7-way image classification set "GCD" from GitHub (stefan-alex02/UBB-Y3-AI-Research); label vocabulary: cumulus, altocumulus, cirrus, clear sky, stratocumulus, cumulonimbus, mixed clouds.

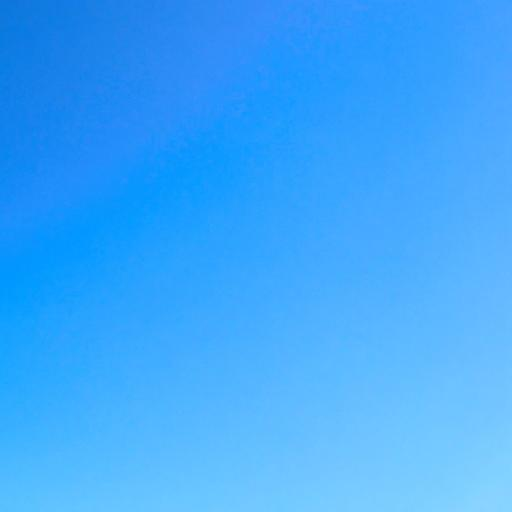
Label: clear sky

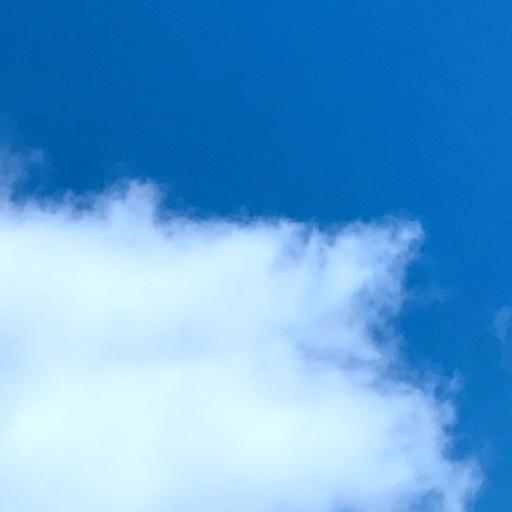
Label: cumulus

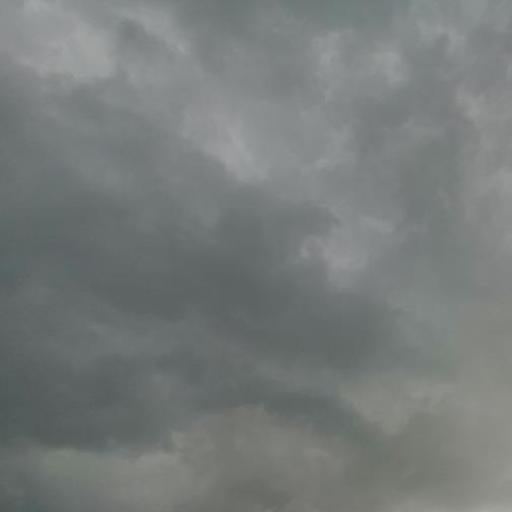
Label: cumulonimbus

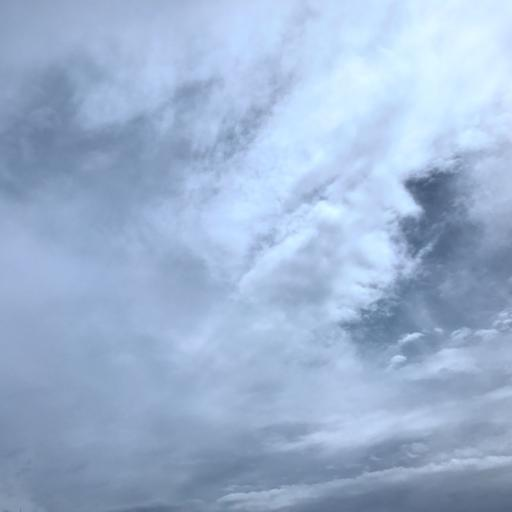
Label: mixed clouds

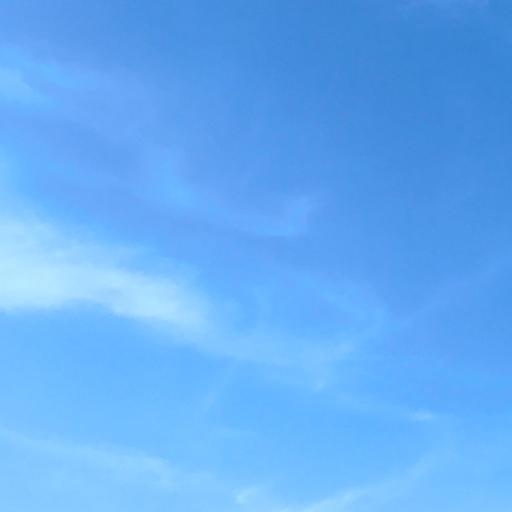
Label: cirrus

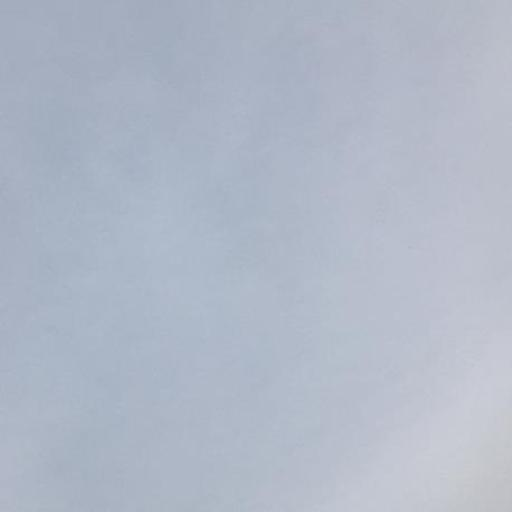
Label: stratocumulus
